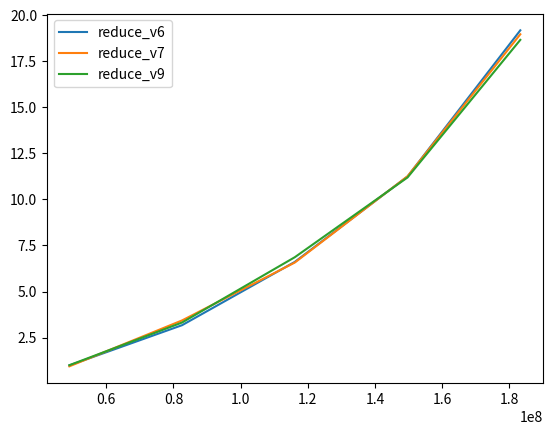

This figure's Python source:
import matplotlib.pyplot as plt
import numpy as np

size = np.array([49005503, 82561802, 116122637, 149690941, 183268583],
                dtype=np.float64)

times = np.array([
    # [75.2668, 258.414, 574.523, 960.134, 1520.09],
    #   [74.6466, 257.515, 564.106, 963.638, 1522.64],
    # [3.69037, 12.5338, 28.8301, 43.213, 67.1902],
    # [2.48456, 7.89534, 15.8501, 26.2499, 42.896],
    # [2.63124, 7.90201, 15.8771, 27.5215, 44.954],
    # [2.0261, 6.8898, 14.919, 23.6303, 39.1442],
    # [1.07776, 3.46467, 7.18455, 12.3607, 21.3182],
    [0.991037, 3.17355, 6.60883, 11.2465, 19.1821],
    [0.940352, 3.43215, 6.57324, 11.2579, 18.9673],
    [1.0012, 3.31876, 6.86332, 11.1937, 18.6628]
])
legends = [
    # "CPU (accumulate loop)",
    # "CPU (raw loop)",
    # "reduce_v1",
    # "reduce_v2",
    # "reduce_v3",
    # "reduce_v4",
    # "reduce_v5",
    "reduce_v6",
    "reduce_v7",
    "reduce_v9",
]
plt.plot(size, times.T)
plt.axis('tight')
plt.legend(legends)
plt.show()
